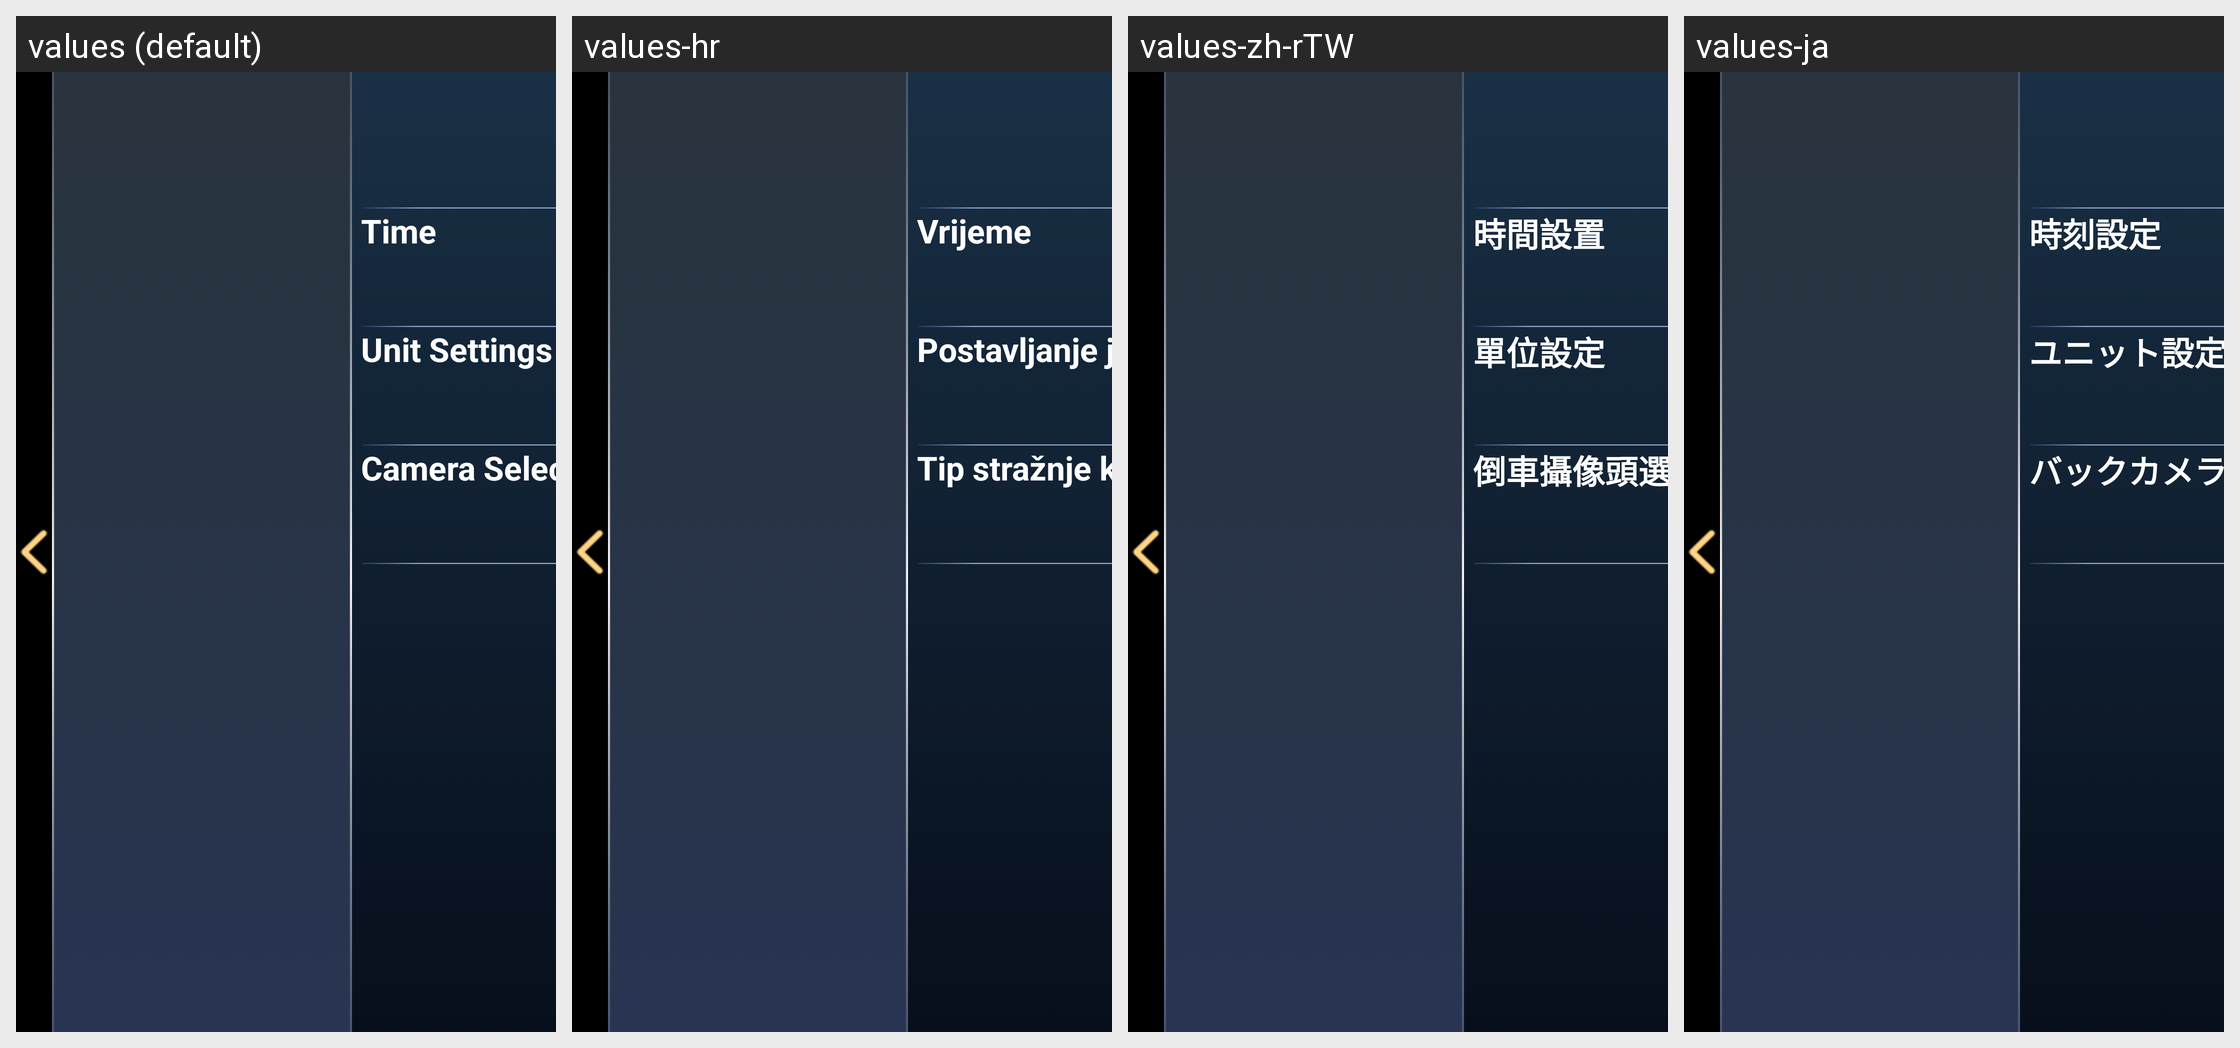

The Android screen above is rendered under several locales of the same app. Produce the string resources it draws, with the default and per-locale values.
Android screen res/layout/dialog_id9_main_setting.xml rendered under 4 locales, left to right: values (default), values-hr, values-zh-rTW, values-ja. Device: Nexus 5 (rendered at 1080×1920; each locale shown at half size, 540×960, under a caption strip naming it); theme AppTheme.
Other locales in the repository, not shown: values-ar, values-cs, values-de, values-el, values-es, values-fr, values-it, values-iw-rIL, values-ko, values-nl, values-pl, values-pt, values-ru, values-th, values-tr-rTR, values-vi-rVN, values-zh-rCN.
Strings drawn on this screen, with the default value and each locale's value (text and hints the layout hard-codes, and strings that could not be matched under every locale, appear in the picture but are not listed):

item6
  values: Time
  values-hr: Vrijeme
  values-zh-rTW: 時間設置
  values-ja: 時刻設定

id9_main_setting_unit
  values: Unit Settings
  values-hr: Postavljanje jedinice
  values-zh-rTW: 單位設定
  values-ja: ユニット設定

set_text5
  values: Camera Selection
  values-hr: Tip stražnje kamere
  values-zh-rTW: 倒車攝像頭選擇
  values-ja: バックカメラ選択
